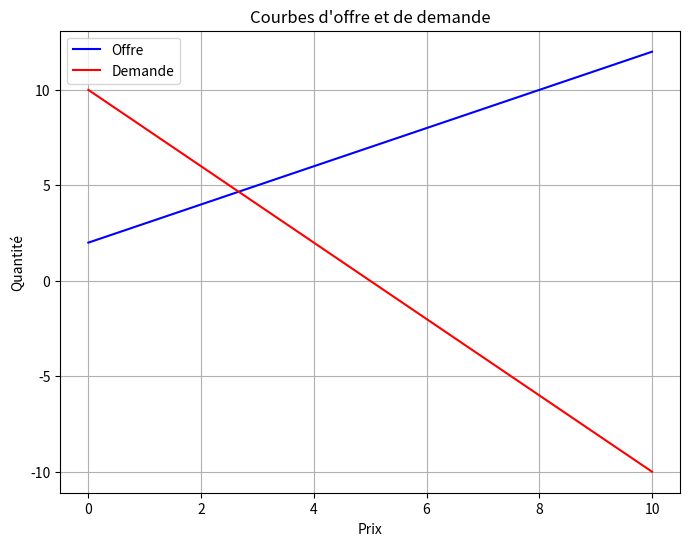
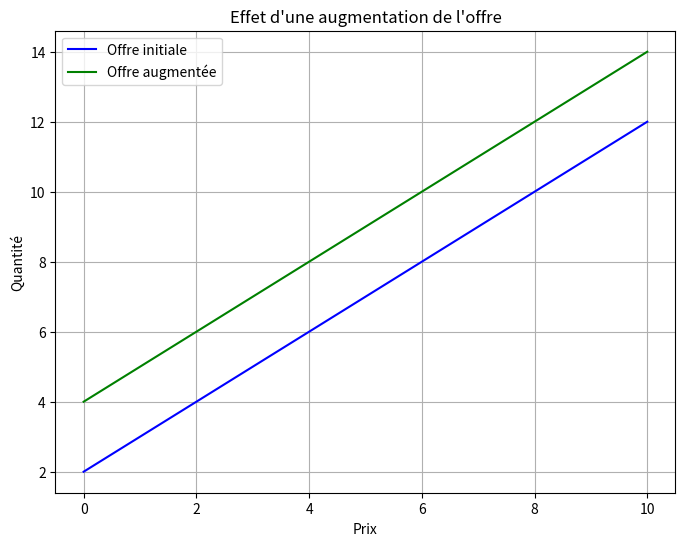
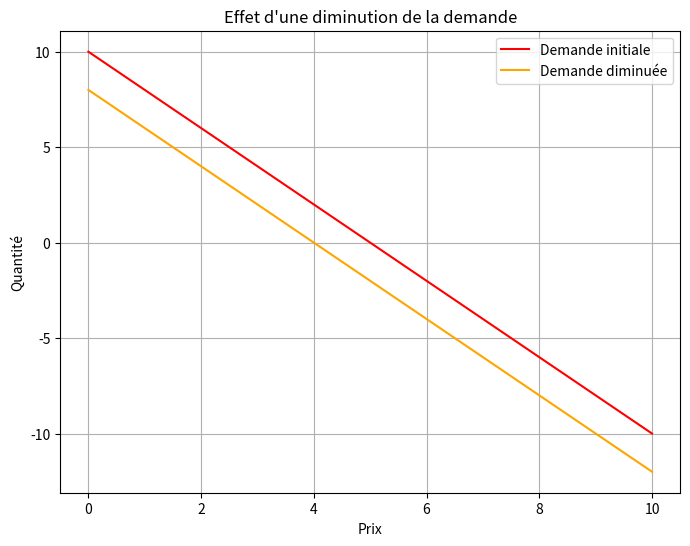
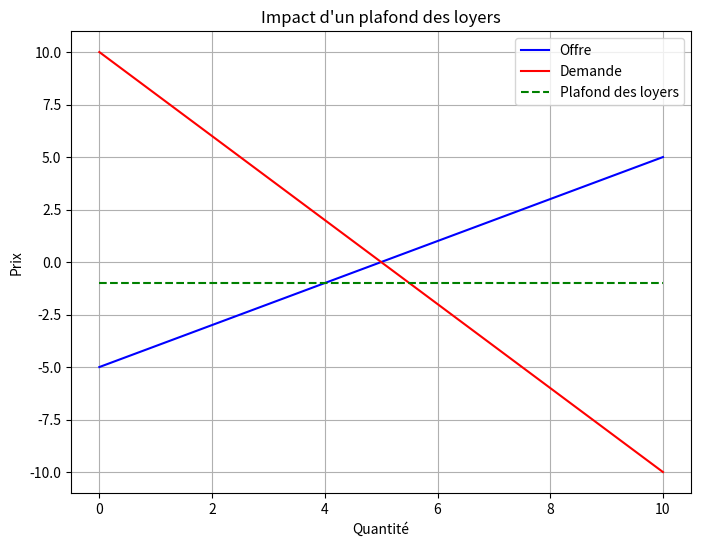

These figures' Python source, in order:
import matplotlib.pyplot as plt
import numpy as np

# Création des données
prix = np.linspace(0, 10, 100)  # Gamme de prix
offre = 2 + prix  # Fonction d'offre (exemple)
demande = 10 - 2 * prix  # Fonction de demande (exemple)

# Tracé des courbes d'offre et de demande
plt.figure(figsize=(8, 6))
plt.plot(prix, offre, label='Offre', color='blue')
plt.plot(prix, demande, label='Demande', color='red')

# Ajout de titres et de légendes
plt.title('Courbes d\'offre et de demande')
plt.xlabel('Prix')
plt.ylabel('Quantité')
plt.legend()

# Affichage du graphique
plt.grid(True)
plt.show()

###################################################################

# Création des données
prix = np.linspace(0, 10, 100)  # Gamme de prix
offre = 2 + prix  # Offre initiale
offre_augmentee = 4 + prix  # Offre augmentée

# Tracé des courbes d'offre et de demande
plt.figure(figsize=(8, 6))
plt.plot(prix, offre, label='Offre initiale', color='blue')
plt.plot(prix, offre_augmentee, label='Offre augmentée', color='green')

# Ajout de titres et de légendes
plt.title('Effet d\'une augmentation de l\'offre')
plt.xlabel('Prix')
plt.ylabel('Quantité')
plt.legend()

# Affichage du graphique
plt.grid(True)
plt.show()

###################################################################

# Création des données
prix = np.linspace(0, 10, 100)  # Gamme de prix
demande = 10 - 2 * prix  # Demande initiale
demande_diminuee = 8 - 2 * prix  # Demande diminuée

# Tracé des courbes d'offre et de demande
plt.figure(figsize=(8, 6))
plt.plot(prix, demande, label='Demande initiale', color='red')
plt.plot(prix, demande_diminuee, label='Demande diminuée', color='orange')

# Ajout de titres et de légendes
plt.title('Effet d\'une diminution de la demande')
plt.xlabel('Prix')
plt.ylabel('Quantité')
plt.legend()

# Affichage du graphique
plt.grid(True)
plt.show()

###################################################################

# Création des données
quantite = np.linspace(0, 10, 100)  # Gamme de quantités
offre = -5 + quantite  # Offre
demande = 10 - 2 * quantite  # Demande
plafond_loyers = np.full_like(quantite, -1)  # Plafond des loyers

# Tracé des courbes d'offre, demande et plafond des loyers
plt.figure(figsize=(8, 6))
plt.plot(quantite, offre, label='Offre', color='blue')
plt.plot(quantite, demande, label='Demande', color='red')
plt.plot(quantite, plafond_loyers, label='Plafond des loyers', linestyle='--', color='green')

# Ajout de titres et de légendes
plt.title('Impact d\'un plafond des loyers')
plt.xlabel('Quantité')
plt.ylabel('Prix')
plt.legend()

# Affichage du graphique
plt.grid(True)
plt.show()